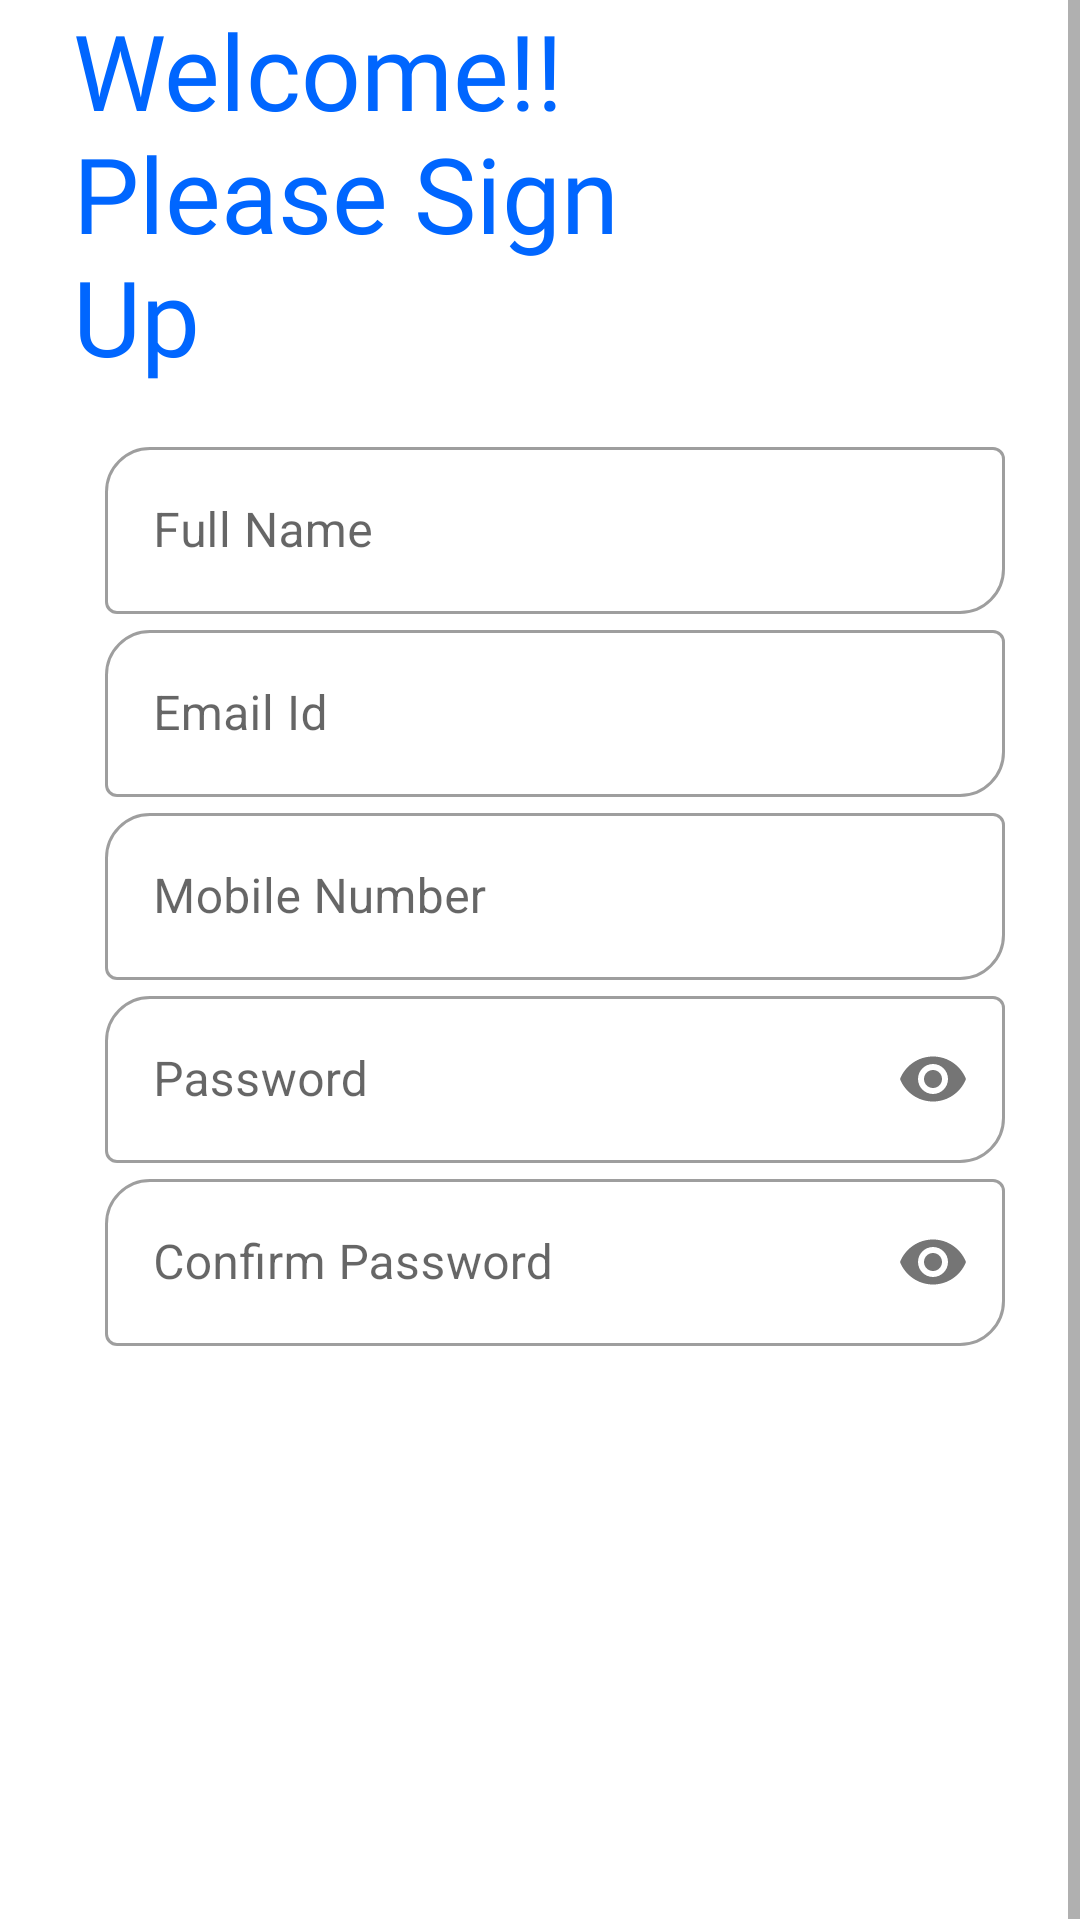

The Android layout XML behind this screen, and the referenced resources:
<!-- AndroidManifest.xml: application theme Theme.Movies -->
<!-- res/layout/activity_sign_up.xml -->
<?xml version="1.0" encoding="utf-8"?>
<androidx.constraintlayout.widget.ConstraintLayout xmlns:android="http://schemas.android.com/apk/res/android"
    xmlns:app="http://schemas.android.com/apk/res-auto"
    xmlns:tools="http://schemas.android.com/tools"
    android:layout_width="match_parent"
    android:layout_height="match_parent"
    tools:context=".SignUp">
    <ScrollView
        android:layout_width="match_parent"
        android:layout_height="match_parent">

        <androidx.constraintlayout.widget.ConstraintLayout
            android:layout_width="match_parent"
            android:layout_height="match_parent"
            android:layout_gravity="center">

            <TextView
                android:id="@+id/textView"
                android:layout_width="225dp"
                android:layout_height="wrap_content"
                android:fontFamily="@font/akaya_telivigala"
                android:text="Welcome!! Please Sign Up"
                android:textColor="@color/blue"
                android:textSize="35dp"
                app:layout_constraintBottom_toTopOf="@+id/linear1"
                app:layout_constraintEnd_toEndOf="parent"
                app:layout_constraintHorizontal_bias="0.18"
                app:layout_constraintStart_toStartOf="parent"
                app:layout_constraintTop_toTopOf="parent"
                app:layout_constraintVertical_bias="0.13"
                android:layout_marginBottom="15dp"/>
            <LinearLayout
                android:id="@+id/linear1"
                android:layout_width="300dp"
                android:layout_height="wrap_content"
                android:layout_marginStart="10dp"
                android:layout_marginTop="25dp"
                android:orientation="vertical"
                app:layout_constraintBottom_toBottomOf="parent"
                app:layout_constraintEnd_toEndOf="parent"
                app:layout_constraintStart_toStartOf="parent"
                app:layout_constraintTop_toTopOf="parent">


                <com.google.android.material.textfield.TextInputLayout
                    style="@style/Widget.MaterialComponents.TextInputLayout.OutlinedBox"
                    android:layout_width="match_parent"
                    android:layout_height="wrap_content"
                    android:hint="@string/full_name"
                    android:id="@+id/name"
                    app:boxCornerRadiusBottomEnd="15dp"
                    app:boxCornerRadiusTopStart="15dp">

                    <com.google.android.material.textfield.TextInputEditText
                        android:id="@+id/name2"
                        android:layout_width="match_parent"
                        android:layout_height="wrap_content" />
                </com.google.android.material.textfield.TextInputLayout>

                <com.google.android.material.textfield.TextInputLayout
                    style="@style/Widget.MaterialComponents.TextInputLayout.OutlinedBox"
                    android:layout_width="match_parent"
                    android:layout_height="wrap_content"
                    android:hint="@string/email_id"
                    android:id="@+id/email"
                    app:boxCornerRadiusBottomEnd="15dp"
                    app:boxCornerRadiusTopStart="15dp">

                    <com.google.android.material.textfield.TextInputEditText
                        android:id="@+id/email2"
                        android:layout_width="match_parent"
                        android:layout_height="wrap_content" />
                </com.google.android.material.textfield.TextInputLayout>

                <com.google.android.material.textfield.TextInputLayout
                    style="@style/Widget.MaterialComponents.TextInputLayout.OutlinedBox"
                    android:layout_width="match_parent"
                    android:layout_height="wrap_content"
                    android:hint="@string/mobile_number"
                    android:id="@+id/mobileNo"
                    app:boxCornerRadiusBottomEnd="15dp"
                    app:boxCornerRadiusTopStart="15dp">

                    <com.google.android.material.textfield.TextInputEditText
                        android:id="@+id/mobileNo2"
                        android:layout_width="match_parent"
                        android:inputType="number"
                        android:layout_height="wrap_content" />
                </com.google.android.material.textfield.TextInputLayout>

                <com.google.android.material.textfield.TextInputLayout
                    style="@style/Widget.MaterialComponents.TextInputLayout.OutlinedBox"
                    android:layout_width="match_parent"
                    android:layout_height="wrap_content"
                    android:hint="@string/password"
                    android:id="@+id/password"
                    app:boxCornerRadiusBottomEnd="15dp"
                    app:boxCornerRadiusTopStart="15dp"
                    app:passwordToggleEnabled="true">

                    <com.google.android.material.textfield.TextInputEditText
                        android:id="@+id/password2"
                        android:layout_width="match_parent"
                        android:layout_height="wrap_content"
                        android:inputType="textPassword" />
                </com.google.android.material.textfield.TextInputLayout>

                <com.google.android.material.textfield.TextInputLayout
                    style="@style/Widget.MaterialComponents.TextInputLayout.OutlinedBox"
                    android:layout_width="match_parent"
                    android:layout_height="wrap_content"
                    android:hint="@string/confirm_password"
                    android:id="@+id/confirm_password"
                    app:boxCornerRadiusBottomEnd="15dp"
                    app:boxCornerRadiusTopStart="15dp"
                    app:passwordToggleEnabled="true">

                    <com.google.android.material.textfield.TextInputEditText
                        android:id="@+id/confirm_password2"
                        android:layout_width="match_parent"
                        android:layout_height="wrap_content"
                        android:inputType="textPassword" />
                </com.google.android.material.textfield.TextInputLayout>

                <androidx.appcompat.widget.AppCompatButton
                    android:id="@+id/register"
                    android:layout_width="match_parent"
                    android:layout_height="wrap_content"
                    android:layout_marginTop="25dp"
                    android:background="@drawable/bg_download"
                    android:text="@string/register"
                    android:textColor="#FFFFFF" />
            </LinearLayout>
        </androidx.constraintlayout.widget.ConstraintLayout>
    </ScrollView>


</androidx.constraintlayout.widget.ConstraintLayout>
<!-- resources referenced by this layout -->
<resources>
  <color name="blue">#0066ff   </color>
  <string name="confirm_password">Confirm Password</string>
  <string name="email_id">Email Id</string>
  <string name="full_name">Full Name</string>
  <string name="mobile_number">Mobile Number</string>
  <string name="password">Password</string>
  <string name="register">Sign Up</string>
  <style name="Theme.Movies" parent="Theme.MaterialComponents.Light.NoActionBar">
          
          <item name="colorPrimary">@color/purple_500</item>
          <item name="colorPrimaryVariant">@color/purple_700</item>
          <item name="colorOnPrimary">@color/white</item>
          
          <item name="colorSecondary">@color/teal_200</item>
          <item name="colorSecondaryVariant">@color/teal_700</item>
          <item name="colorOnSecondary">@color/black</item>
          
          <item name="android:statusBarColor">?attr/colorPrimaryVariant</item>
          
  
      </style>
  <color name="purple_500">#FF6200EE</color>
  <color name="purple_700">#FF3700B3</color>
  <color name="white">#FFFFFFFF</color>
  <color name="teal_200">#FF03DAC5</color>
  <color name="teal_700">#FF018786</color>
  <color name="black">#FF000000</color>
</resources>
